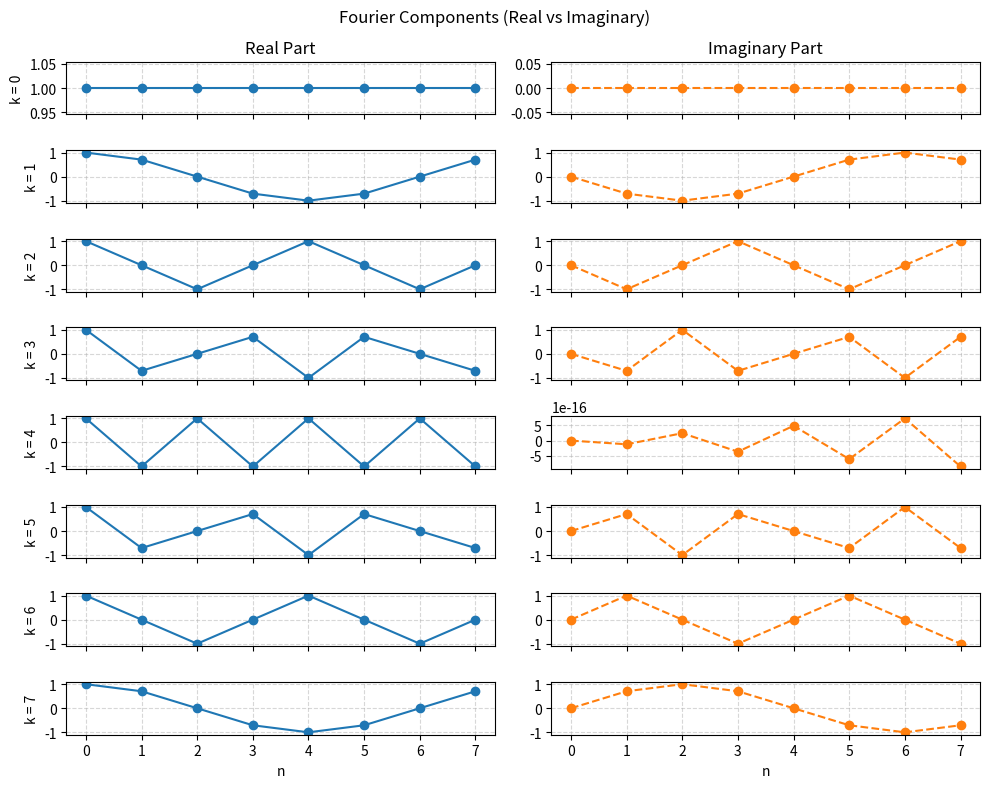

Generate this figure with matplotlib:

import numpy as np
from matplotlib import pyplot as plt

N = 8

k = np.arange(N).reshape(-1, 1)
n = np.arange(N).reshape(1, -1)
fm = np.exp(-2j * np.pi * k * n / N)

fhm = np.transpose(np.conjugate(fm))

fhfm = np.matmul(fhm, fm)
fhfm = np.subtract(fhfm, np.diag(np.full(N, fhfm[0, 0])))

eps = 1e-5
fro_norm = np.linalg.norm(fhfm, ord="fro")
print(f"Norm: {fro_norm}")
print(f"Is unitary: {0 - eps <= fro_norm <= 0 + eps}")
print(f"Is unitary (allclose): {np.allclose(np.matmul(fhm, fm), N * np.eye(N))}")

fig, axs = plt.subplots(N, 2, figsize=(10, 8), sharex=True)
fig.suptitle("Fourier Components (Real vs Imaginary)")

components_numbered = [i for i in range(N)]

for i in range(N):
    axs[i, 0].plot(components_numbered, fm[i].real, marker="o", color="tab:blue")
    axs[i, 0].set_ylabel(f"k = {i}")
    axs[i, 0].grid(True, linestyle="--", alpha=0.5)

    axs[i, 1].plot(components_numbered, fm[i].imag, marker="o", linestyle="dashed", color="tab:orange")
    axs[i, 1].grid(True, linestyle="--", alpha=0.5)

axs[0, 0].set_title("Real Part")
axs[0, 1].set_title("Imaginary Part")
axs[N - 1, 0].set_xlabel("n")
axs[N - 1, 1].set_xlabel("n")

plt.tight_layout()
plt.savefig("ex1.pdf", format="pdf")
plt.show()
